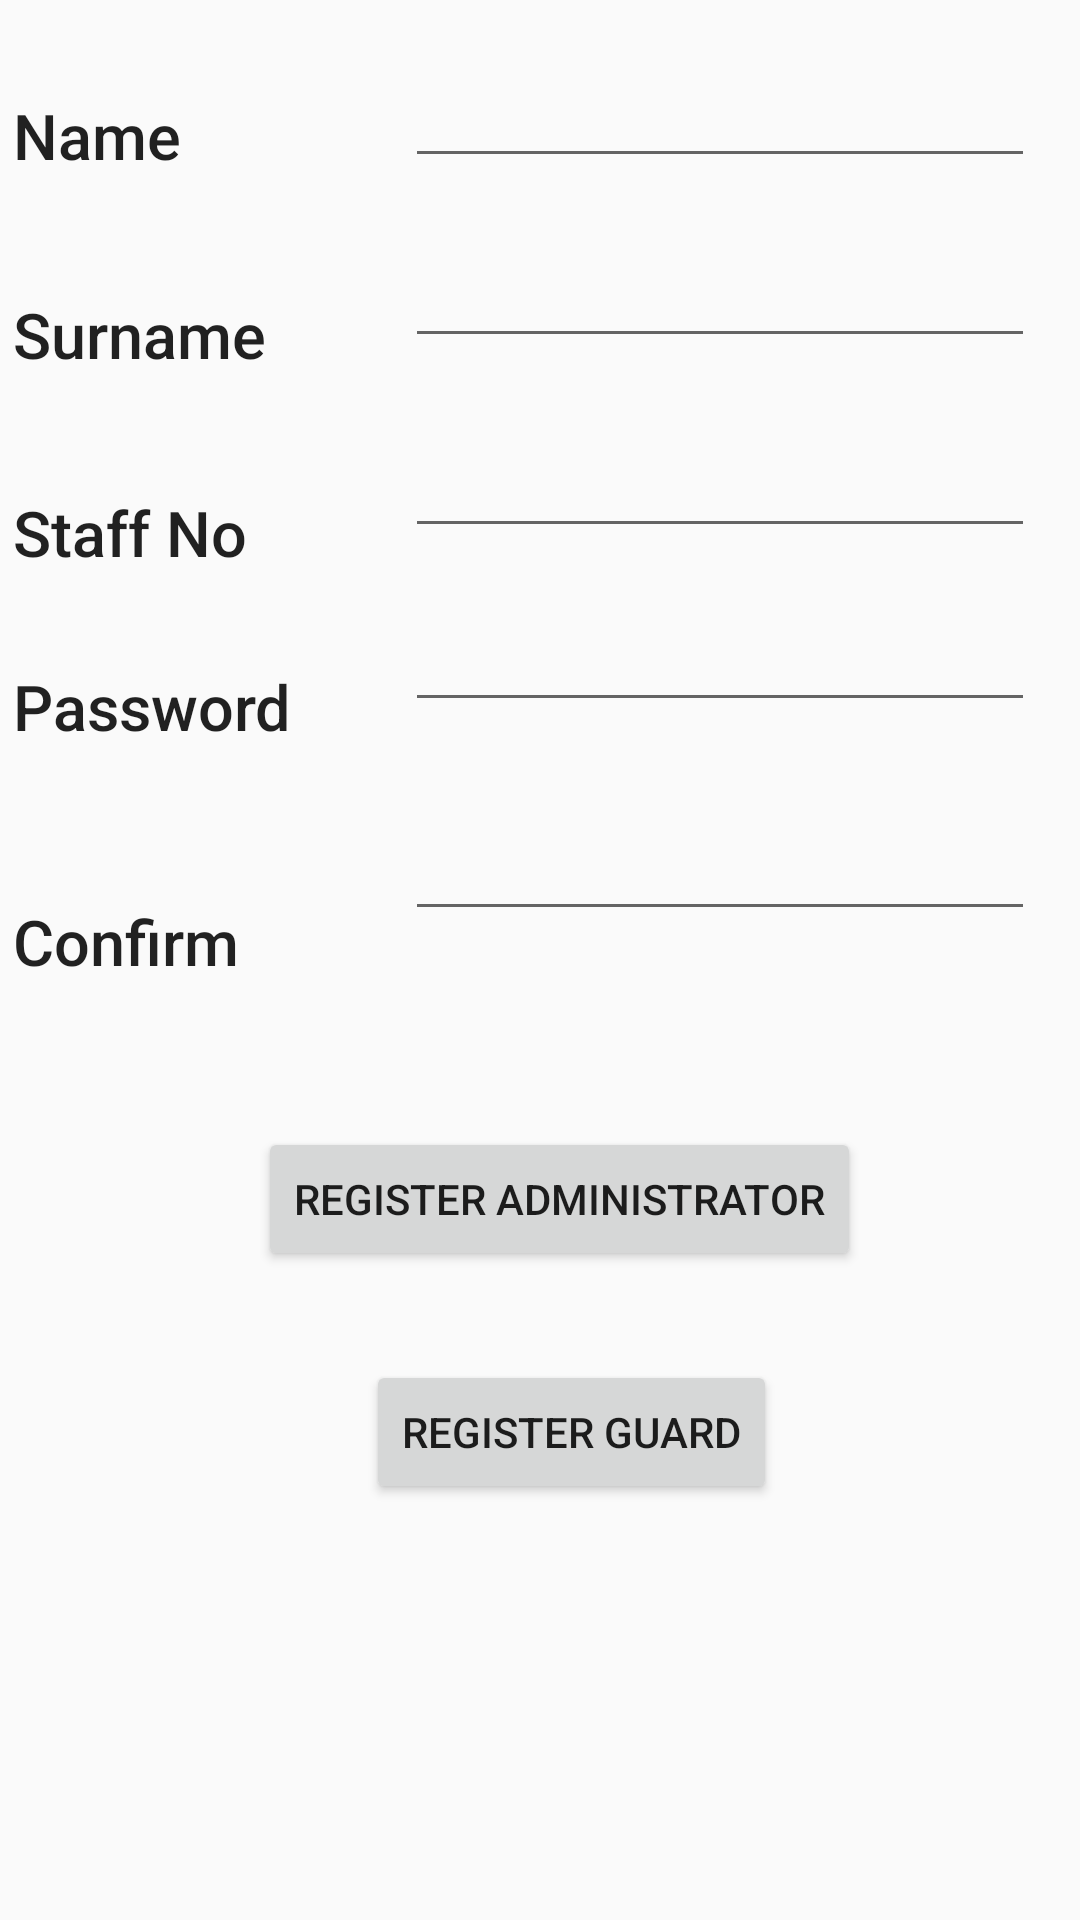

The Android layout XML behind this screen, and the referenced resources:
<!-- AndroidManifest.xml: application theme AppTheme -->
<!-- res/layout/register.xml -->
<?xml version="1.0" encoding="utf-8"?>
<android.support.constraint.ConstraintLayout xmlns:android="http://schemas.android.com/apk/res/android"
    xmlns:app="http://schemas.android.com/apk/res-auto"
    xmlns:tools="http://schemas.android.com/tools"
    android:id="@+id/edsurname"
    android:layout_width="match_parent"
    android:layout_height="match_parent">

    <EditText
        android:id="@+id/edname"
        android:layout_width="wrap_content"
        android:layout_height="wrap_content"
        android:layout_marginBottom="8dp"
        android:layout_marginEnd="8dp"
        android:layout_marginStart="8dp"
        android:layout_marginTop="8dp"
        android:ems="10"
        android:inputType="textPersonName"
        app:layout_constraintBottom_toBottomOf="parent"
        app:layout_constraintEnd_toEndOf="parent"
        app:layout_constraintHorizontal_bias="0.947"
        app:layout_constraintStart_toStartOf="parent"
        app:layout_constraintTop_toTopOf="parent"
        app:layout_constraintVertical_bias="0.017" />

    <EditText
        android:id="@+id/edsurname"
        android:layout_width="wrap_content"
        android:layout_height="wrap_content"
        android:layout_marginBottom="8dp"
        android:layout_marginEnd="8dp"
        android:layout_marginTop="16dp"
        android:ems="10"
        android:inputType="textPersonName"
        app:layout_constraintBottom_toBottomOf="parent"
        app:layout_constraintEnd_toEndOf="@+id/edname"
        app:layout_constraintHorizontal_bias="0.0"
        app:layout_constraintStart_toStartOf="@+id/edname"
        app:layout_constraintTop_toBottomOf="@+id/edname"
        app:layout_constraintVertical_bias="0.005" />

    <EditText
        android:id="@+id/edstaffno"
        android:layout_width="wrap_content"
        android:layout_height="wrap_content"
        android:layout_marginBottom="8dp"
        android:layout_marginEnd="8dp"
        android:layout_marginTop="8dp"
        android:ems="10"
        android:inputType="textPersonName"
        app:layout_constraintBottom_toBottomOf="parent"
        app:layout_constraintEnd_toEndOf="@+id/edsurname"
        app:layout_constraintHorizontal_bias="0.0"
        app:layout_constraintStart_toStartOf="@+id/edsurname"
        app:layout_constraintTop_toBottomOf="@+id/edsurname"
        app:layout_constraintVertical_bias="0.03" />

    <EditText
        android:id="@+id/edpassword"
        android:layout_width="wrap_content"
        android:layout_height="wrap_content"
        android:layout_marginBottom="8dp"
        android:layout_marginEnd="8dp"
        android:layout_marginTop="8dp"
        android:ems="10"
        android:inputType="textPersonName"
        app:layout_constraintBottom_toBottomOf="parent"
        app:layout_constraintEnd_toEndOf="@+id/edstaffno"
        app:layout_constraintHorizontal_bias="0.0"
        app:layout_constraintStart_toStartOf="@+id/edstaffno"
        app:layout_constraintTop_toBottomOf="@+id/edstaffno"
        app:layout_constraintVertical_bias="0.022" />

    <TextView
        android:id="@+id/tvname"
        android:layout_width="125dp"
        android:layout_height="36dp"
        android:layout_marginBottom="8dp"
        android:layout_marginEnd="8dp"
        android:layout_marginStart="8dp"
        android:layout_marginTop="8dp"
        android:text="Name"
        android:textAppearance="@style/TextAppearance.AppCompat.Body2"
        android:textSize="21sp"
        android:visibility="visible"
        app:layout_constraintBottom_toBottomOf="parent"
        app:layout_constraintEnd_toStartOf="@+id/edname"
        app:layout_constraintHorizontal_bias="0.666"
        app:layout_constraintStart_toStartOf="parent"
        app:layout_constraintTop_toTopOf="parent"
        app:layout_constraintVertical_bias="0.039" />

    <TextView
        android:id="@+id/tvsurname"
        android:layout_width="125dp"
        android:layout_height="38dp"
        android:layout_marginBottom="8dp"
        android:layout_marginEnd="8dp"
        android:layout_marginTop="8dp"
        android:text="Surname"
        android:textAppearance="@style/TextAppearance.AppCompat.Body2"
        android:textSize="21sp"
        android:visibility="visible"
        app:layout_constraintBottom_toBottomOf="parent"
        app:layout_constraintEnd_toEndOf="@+id/tvname"
        app:layout_constraintHorizontal_bias="0.0"
        app:layout_constraintStart_toStartOf="@+id/tvname"
        app:layout_constraintTop_toBottomOf="@+id/tvname"
        app:layout_constraintVertical_bias="0.043" />

    <TextView
        android:id="@+id/tvstaffno"
        android:layout_width="125dp"
        android:layout_height="38dp"
        android:layout_marginBottom="8dp"
        android:layout_marginEnd="8dp"
        android:layout_marginStart="8dp"
        android:layout_marginTop="16dp"
        android:text="Staff No"
        android:textAppearance="@style/TextAppearance.AppCompat.Body2"
        android:textSize="21sp"
        android:visibility="visible"
        app:layout_constraintBottom_toBottomOf="parent"
        app:layout_constraintEnd_toEndOf="@+id/tvsurname"
        app:layout_constraintStart_toStartOf="@+id/tvsurname"
        app:layout_constraintTop_toBottomOf="@+id/tvsurname"
        app:layout_constraintVertical_bias="0.027" />

    <TextView
        android:id="@+id/tvpassword"
        android:layout_width="125dp"
        android:layout_height="38dp"
        android:layout_marginBottom="8dp"
        android:layout_marginEnd="8dp"
        android:layout_marginStart="8dp"
        android:layout_marginTop="20dp"
        android:text="Password"
        android:textAppearance="@style/TextAppearance.AppCompat.Body2"
        android:textSize="21sp"
        android:visibility="visible"
        app:layout_constraintBottom_toBottomOf="parent"
        app:layout_constraintEnd_toEndOf="@+id/tvstaffno"
        app:layout_constraintStart_toStartOf="@+id/tvstaffno"
        app:layout_constraintTop_toBottomOf="@+id/tvstaffno"
        app:layout_constraintVertical_bias="0.0" />

    <EditText
        android:id="@+id/edconfirm"
        android:layout_width="wrap_content"
        android:layout_height="wrap_content"
        android:layout_marginBottom="8dp"
        android:layout_marginEnd="8dp"
        android:layout_marginTop="8dp"
        android:ems="10"
        android:inputType="textPersonName"
        app:layout_constraintBottom_toBottomOf="parent"
        app:layout_constraintEnd_toEndOf="@+id/edpassword"
        app:layout_constraintHorizontal_bias="0.0"
        app:layout_constraintStart_toStartOf="@+id/edpassword"
        app:layout_constraintTop_toBottomOf="@+id/edpassword"
        app:layout_constraintVertical_bias="0.059" />

    <TextView
        android:id="@+id/tvconfirm"
        android:layout_width="125dp"
        android:layout_height="38dp"
        android:layout_marginBottom="8dp"
        android:layout_marginEnd="8dp"
        android:layout_marginStart="8dp"
        android:layout_marginTop="8dp"
        android:text="Confirm"
        android:textAppearance="@style/TextAppearance.AppCompat.Body2"
        android:textSize="21dp"
        android:visibility="visible"
        app:layout_constraintBottom_toBottomOf="parent"
        app:layout_constraintEnd_toEndOf="@+id/tvpassword"
        app:layout_constraintStart_toStartOf="@+id/tvpassword"
        app:layout_constraintTop_toBottomOf="@+id/tvpassword"
        app:layout_constraintVertical_bias="0.099" />

    <Button
        android:id="@+id/Aregister"
        android:layout_width="wrap_content"
        android:layout_height="wrap_content"
        android:layout_marginBottom="8dp"
        android:layout_marginEnd="8dp"
        android:layout_marginStart="8dp"
        android:layout_marginTop="8dp"
        android:text="register administrator"
        app:layout_constraintBottom_toBottomOf="parent"
        app:layout_constraintEnd_toEndOf="@+id/edconfirm"
        app:layout_constraintHorizontal_bias="0.595"
        app:layout_constraintStart_toStartOf="@+id/tvconfirm"
        app:layout_constraintTop_toBottomOf="@+id/edconfirm"
        app:layout_constraintVertical_bias="0.216" />

    <Button
        android:id="@+id/Gregister"
        android:layout_width="wrap_content"
        android:layout_height="48dp"
        android:layout_marginBottom="8dp"
        android:layout_marginEnd="8dp"
        android:layout_marginStart="8dp"
        android:layout_marginTop="8dp"
        android:text="Register Guard"
        app:layout_constraintBottom_toBottomOf="parent"
        app:layout_constraintEnd_toEndOf="@+id/Aregister"
        app:layout_constraintHorizontal_bias="0.583"
        app:layout_constraintStart_toStartOf="@+id/Aregister"
        app:layout_constraintTop_toBottomOf="@+id/Aregister"
        app:layout_constraintVertical_bias="0.142" />
</android.support.constraint.ConstraintLayout>
<!-- resources referenced by this layout -->
<resources>
  <style name="AppTheme" parent="Theme.AppCompat.Light.DarkActionBar">
          
          <item name="colorPrimary">@color/colorPrimary</item>
          <item name="colorPrimaryDark">@color/colorPrimaryDark</item>
          <item name="colorAccent">@color/colorAccent</item>
      </style>
  <!-- not gathered from this repository: default colours our renderer supplied (Android Studio template values) -->
  <color name="colorPrimary">#FF6200EE</color>
  <color name="colorPrimaryDark">#FF3700B3</color>
  <color name="colorAccent">#FF03DAC5</color>
</resources>
